Run: headless pygame with SDL's dummy video driver; simulated clock (each Clock.tick advances the game by its frame time, no real sleeping); random seed 0; keys injected as events and as key.get_pressed() state; mouse plan: one left click at the window centre at the start of phase 2, then a move to the lower-right quarter at the start of phase 3.
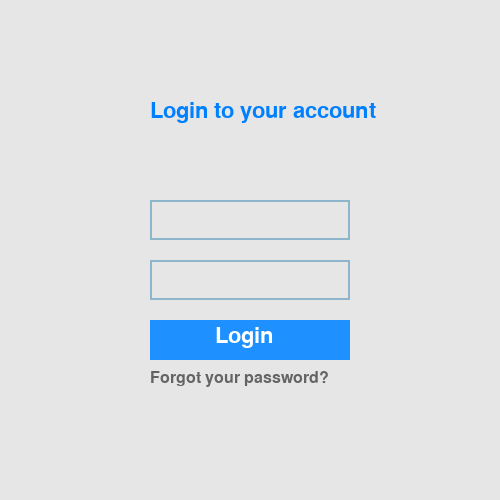
Frame 1 of 4 · flips 1–60 · no input
Frame 2 of 4 · flips 61–180 · clicked the window centre · tapped SPACE, RETURN · held RIGHT (→), D · screen unchanged from frame 1, image omitted
Frame 3 of 4 · flips 181–300 · moved the mouse to the lower-right quarter · held DOWN (↓), S · screen unchanged from frame 2, image omitted
Frame 4 of 4 · flips 301–420 · held LEFT (←), A, UP (↑), W · screen unchanged from frame 3, image omitted

The pygame program that drew these frames:

import pygame
import sys

# Hàm hiển thị text lên màn hình
def draw_text(surface, text, position, font, color=(0, 0, 0)):
    text_surface = font.render(text, True, color)
    surface.blit(text_surface, position)

# Hàm đăng nhập
def login():
    pygame.init()

    # Kích thước màn hình
    screen = pygame.display.set_mode((500, 500))
    pygame.display.set_caption('Login Form')

    # Màu sắc và font chữ
    font = pygame.font.Font(None, 32)
    small_font = pygame.font.Font(None, 24)
    color_inactive = pygame.Color('lightskyblue3')
    color_active = pygame.Color('dodgerblue2')
    input_color = color_inactive
    password_color = color_inactive
    input_box = pygame.Rect(150, 200, 200, 40)
    password_box = pygame.Rect(150, 260, 200, 40)
    button_box = pygame.Rect(150, 320, 200, 40)

    active_input = False
    active_password = False
    username = ''
    password = ''

    clock = pygame.time.Clock()

    while True:
        for event in pygame.event.get():
            if event.type == pygame.QUIT:
                pygame.quit()
                sys.exit()

            if event.type == pygame.MOUSEBUTTONDOWN:
                # Kiểm tra nhấp chuột vào hộp nhập liệu "Username"
                if input_box.collidepoint(event.pos):
                    active_input = True
                    active_password = False
                # Kiểm tra nhấp chuột vào hộp nhập liệu "Password"
                elif password_box.collidepoint(event.pos):
                    active_input = False
                    active_password = True
                else:
                    active_input = False
                    active_password = False

                # Kiểm tra nhấp chuột vào nút đăng nhập
                if button_box.collidepoint(event.pos):
                    print(f"Username: {username}, Password: {password}")

                # Đổi màu khi được nhấn vào
                input_color = color_active if active_input else color_inactive
                password_color = color_active if active_password else color_inactive

            if event.type == pygame.KEYDOWN:
                if active_input:
                    if event.key == pygame.K_BACKSPACE:
                        username = username[:-1]
                    else:
                        username += event.unicode
                elif active_password:
                    if event.key == pygame.K_BACKSPACE:
                        password = password[:-1]
                    else:
                        password += event.unicode

        # Vẽ màn hình
        screen.fill((230, 230, 230))  # Màu nền

        # Tiêu đề "Login to your account"
        draw_text(screen, "Login to your account", (150, 100), font, (0, 128, 255))

        # Vẽ hộp nhập liệu "Username"
        pygame.draw.rect(screen, input_color, input_box, 2)
        draw_text(screen, username, (input_box.x + 5, input_box.y + 5), font, (0, 0, 0))

        # Vẽ hộp nhập liệu "Password" (hiển thị dấu *)
        pygame.draw.rect(screen, password_color, password_box, 2)
        draw_text(screen, '*' * len(password), (password_box.x + 5, password_box.y + 5), font, (0, 0, 0))

        # Vẽ nút "Login"
        pygame.draw.rect(screen, pygame.Color('dodgerblue'), button_box)
        draw_text(screen, "Login", (button_box.x + 65, button_box.y + 5), font, (255, 255, 255))

        # Liên kết "Forgot your password?"
        draw_text(screen, "Forgot your password?", (150, 370), small_font, (100, 100, 100))

        pygame.display.flip()
        clock.tick(30)

# Chạy hàm login
if __name__ == '__main__':
    login()
